Run: headless pygame with SDL's dummy video driver; simulated clock (each Clock.tick advances the game by its frame time, no real sleeping); random seed 0; keys injected as events and as key.get_pressed() state; mouse plan: one left click at the window centre at the start of phase 2, then a move to the lower-right quarter at the start of phase 3.
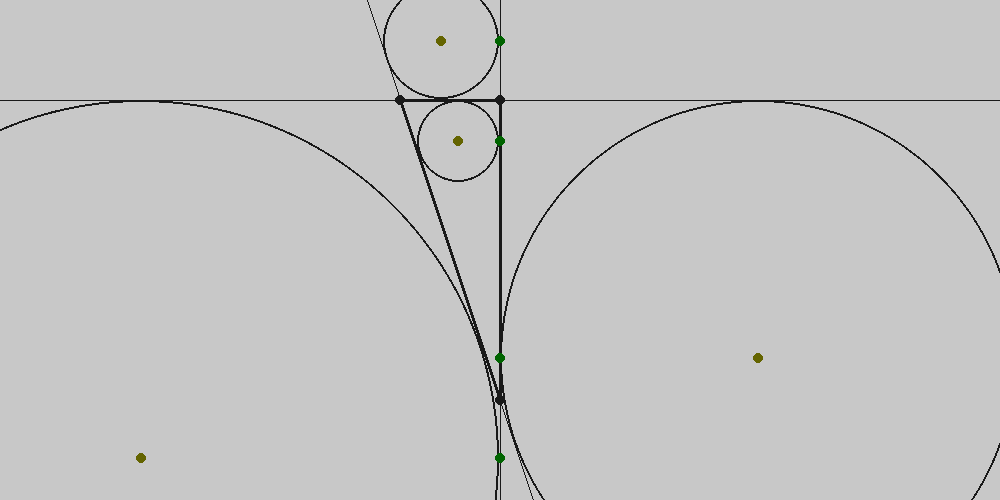
Frame 1 of 4 · flips 1–60 · no input
Frame 2 of 4 · flips 61–180 · clicked the window centre · tapped SPACE, RETURN · held RIGHT (→), D · screen unchanged from frame 1, image omitted
Frame 3 of 4 · flips 181–300 · moved the mouse to the lower-right quarter · held DOWN (↓), S · screen unchanged from frame 2, image omitted
Frame 4 of 4 · flips 301–420 · held LEFT (←), A, UP (↑), W · screen unchanged from frame 3, image omitted

The pygame program that drew these frames:

# -*- coding: utf-8 -*-
from __future__ import annotations
from typing import Tuple,List,Union,Dict,Callable
from pygame import *
init()
def rot90(v:Vector2,clock:bool=True)->Vector2:
    return Vector2(-int(clock)*v.y,int(clock)*v.x)
# План:
# 1)Створення початкових умов
# 2)Побудова структури на базі данних початкових умов
#   2.0)Розбиття побудови на менші частинки
#   2.1)Побудова елементарних частинок за допомогою базових функцій побудови
# 3)Динамічна зміна початкових умов

class Drawwer:
    win:Union[Surface,None]=None

    @staticmethod
    def drawPoint(self:Point):
        if Drawwer.noneColorCheck(self):
            draw.circle(Drawwer.win, self.color, self.xy, 5)

    @staticmethod
    def drawLine(self:Line):
        if Drawwer.noneColorCheck(self):
            if (self.endPoint-self.startPoint).magnitude_squared()==0:
                return
            direction=(self.endPoint-self.startPoint).normalize()
            draw.line(Drawwer.win,self.color,self.startPoint-direction*2000,self.startPoint+direction*2000)

    @staticmethod
    def drawSegment(self:Segment):
        if Drawwer.noneColorCheck(self):
            draw.line(Drawwer.win, self.color, self.startPoint.xy, self.endPoint.xy, 3)

    @staticmethod
    def drawCircle(self:Circle):
        if Drawwer.noneColorCheck(self):
            draw.circle(Drawwer.win, self.color, self.center.xy, self.radius, 2)

    @staticmethod
    def noneColorCheck(self):
        return self.color != None


    @staticmethod
    def setWin(win:Surface):
        Drawwer.win=win


class Point(Vector2):
    points:List[Point]=[]
    def __init__(self,pos:Union[List[float],None]=None,color:Union[Tuple[int,int,int],None]=None,isMoveable:bool=False,
                 dynamicPosition:Union[None,Callable]=None,management:Union[List,None]=None):
        self.dynamicPosition=dynamicPosition
        if self.dynamicPosition:
            management.append(self)
            pos=self.dynamicPosition()
        super(Point, self).__init__(pos)
        self.color=color
        self.isMoveable=isMoveable
        Point.points.append(self)

    def manage(self):
        self.xy=self.dynamicPosition()

    def draw(self):
        Drawwer.drawPoint(self)

    @staticmethod
    def drawAll():
        for point in Point.points:
            point.draw()

class Line:
    lines:List[Line]=[]
    def __init__(self,startPoint:Vector2,endPoint:Vector2,color:Union[Tuple[int,int,int],None]=None):
        self.startPoint = startPoint
        self.endPoint = endPoint
        self.color = color

        Line.lines.append(self)

    def draw(self):
        Drawwer.drawLine(self)

    @staticmethod
    def drawAll():
        for line in Line.lines:
            line.draw()

class Segment(Line):
    segments=[]
    def __init__(self,startPoint:Vector2,endPoint:Vector2,color:Union[Tuple[int,int,int],None]=None):
        super(Segment, self).__init__(startPoint,endPoint,color)
        Segment.segments.append(self)

    def draw(self):
        Drawwer.drawSegment(self)

class Circle:
    circles:List[Circle]=[]
    def __init__(self,center:Vector2,radius:Union[float,None]=None,color:Union[Tuple[int,int,int],None]=None,
                 dynamicRadius:Union[None,Callable]=None,management:Union[List,None]=None):
        self.center:Vector2=center
        self.color=color
        self.dynamicRadius=dynamicRadius
        if dynamicRadius:
            management.append(self)
            radius=self.dynamicRadius()
        self.radius: float = radius
        Circle.circles.append(self)


    def manage(self):
        self.radius=self.dynamicRadius()

    def draw(self):
        Drawwer.drawCircle(self)

    @staticmethod
    def drawAll():
        for circle in Circle.circles:
            circle.draw()

class PointMover:
    def __init__(self):
        self.currentPoint:Union[None,Point]=None

    def update(self):
        mPress=mouse.get_pressed()
        mPos:Vector2=Vector2(mouse.get_pos())
        if mPress[0]:
            if self.currentPoint==None:
                currentMin=2500
                for point in Point.points:
                    if point.isMoveable:
                        if (point-mPos).magnitude_squared()<currentMin:
                            currentMin = (point - mPos).magnitude_squared()
                            self.currentPoint=point

            if self.currentPoint!=None:
                self.currentPoint.xy=(mPos/10+self.currentPoint*9/10).xy
        else:
            self.currentPoint=None

class IntersectionFactory:
    def __init__(self,management:List):
        self.management=management

    def line2lineVectors(self,A:Vector2,B:Vector2,C:Vector2,D:Vector2):
        if (B-A).cross(D-C)==0:
            return []
        k=-(A-C).cross(D-C)/(B-A).cross(D-C)
        return A+k*(B-A)

    def line2line(self,l1:Line,l2:Line):
        A=l1.startPoint
        B=l1.endPoint
        C=l2.startPoint
        D=l2.endPoint
        if (B-A).cross(D-C)==0:
            return []
        k=-(A-C).cross(D-C)/(B-A).cross(D-C)
        return A+k*(B-A)

    def line2segment(self,l:Line,s:Segment):
        A=s.startPoint
        B=s.endPoint
        C=l.startPoint
        D=l.endPoint
        if (B-A).cross(D-C)==0:
            return []
        k=-(A-C).cross(D-C)/(B-A).cross(D-C)
        if 0<=k and k<=1:
            return A + k * (B - A)
        return[]

    def line2segmentVectors(self,A:Vector2,B:Vector2,C:Vector2,D:Vector2):
        """
        :param A: segment start
        :param B: segment end
        :param C: line start
        :param D: line end
        :return: intersection
        """
        if (B-A).cross(D-C)==0:
            return []
        k=-(A-C).cross(D-C)/(B-A).cross(D-C)
        if 0<=k and k<=1:
            return A + k * (B - A)
        return[]

    def segment2segment(self,A:Vector2,B:Vector2,C:Vector2,D:Vector2):
        if (B-A).cross(D-C)==0:
            return []
        k=-(A-C).cross(D-C)/(B-A).cross(D-C)
        d=-(C-A).cross(B-A)/(D-C).cross(B-A)
        if 0<=k and k<=1 and 0<=d and d<=1:
            return A + k * (B - A)
        return[]

    def line2circle(self,l:Line,c:Circle):
        A=l.startPoint
        B=l.endPoint
        C=c.center
        a=(A-B).magnitude_squared()
        b=2*(A-B).dot(C-A)
        c=(C-A).magnitude_squared()-c.radius**2
        d=b**2-4*a*c
        if d<0:
            return []
        if d==0:
            k=-b/2/a
            return [A+k*(B-A)]
        if d>0:
            k1=(-b+d**0.5)/2/a
            k2=(-b-d**0.5)/2/a
            return [A+k1*(B-A),A+k2*(B-A)]

    def segment2circle(self,s:Segment,c:Circle):
        A=s.startPoint
        B=s.endPoint
        C=c.center
        a=(A-B).magnitude_squared()
        b=2*(A-B).dot(C-A)
        c=(C-A).magnitude_squared()-c.radius**2
        d=b**2-4*a*c
        if d<0:
            return []
        if d==0:
            k=-b/2/a
            if 0<k and k<1:
                return [A+k*(B-A)]
        if d>0:
            k1=(-b+d**0.5)/2/a
            k2=(-b-d**0.5)/2/a
            res=[]
            if 0<k1 and k1<1:
                res.append(A+k1*(B-A))
            if 0<k2 and k2<1:
                res.append(A+k2*(B-A))
            return res

    def circle2circle(self,c1:Circle,c2:Circle):
        B=c1.center
        C=c2.center

        R1=c1.radius
        R2=c2.radius

        x=(R1**2+(B-C).magnitude_squared()-R2**2)/2/(B-C).magnitude_squared()*(C-B)
        if R1**2<x.magnitude_squared():
            return []
        if R1**2==x.magnitude_squared():
            return [B+x]
        y=rot90(C-B).normalize()*(R1**2-x.magnitude_squared())**0.5
        return [B+x+y,B+x-y]


def buildTriangle(p1,p2,p3):
    s1=Segment(p1,p2,color=(25,25,25))
    s2=Segment(p2,p3,color=(25,25,25))
    s3=Segment(p3,p1,color=(25,25,25))
    return s1,s2,s3


def buildBisector(p,l1:Line,l2:Line,factory:IntersectionFactory,orientation:Tuple[bool,bool]=(False,False),
                  color:Union[None,Tuple[int,int,int]]=None):
    c1=Circle(p,25,None)
    p11=Point(dynamicPosition=lambda :factory.line2circle(l1,c1)[int(orientation[0])],management=factory.management)
    p12=Point(dynamicPosition=lambda :factory.line2circle(l2,c1)[int(orientation[1])],management=factory.management)
    bisector=buildMedianPerpendicular(p11,p12,factory,color)
    return bisector

def buildCevian(p:Point,l:Line,s:Segment,factory:IntersectionFactory):
    p2=Point(dynamicPosition=lambda:factory.line2line(l,s),management=factory.management)
    Segment(p,p2,(250,0,0))

def buildMedianPerpendicular(p1:Point,p2:Point,factory:IntersectionFactory,color:Union[None,Tuple[int,int,int]]=None):
    c1=Circle(p1,dynamicRadius=lambda:(p1-p2).magnitude(),management=factory.management)
    c2=Circle(p2,dynamicRadius=lambda:(p1-p2).magnitude(),management=factory.management)
    p3=Point(dynamicPosition=lambda:factory.circle2circle(c1,c2)[0],management=factory.management)
    p4 = Point(dynamicPosition=lambda: factory.circle2circle(c1, c2)[1],management=factory.management)
    medianPerpendicular=Line(p3,p4,color)
    return medianPerpendicular

def buildNormal(p:Point,l:Line,factory:IntersectionFactory,color:Union[None,Tuple[int,int,int]]=None):
    c=Circle(p,dynamicRadius=lambda:(l.startPoint-p).magnitude(),management=factory.management)
    p1=Point(dynamicPosition=lambda:factory.line2circle(l,c)[0],management=factory.management)
    p2=Point(dynamicPosition=lambda:factory.line2circle(l,c)[1],management=factory.management)
    normal=buildMedianPerpendicular(p1,p2,factory,color)
    return normal

def buildExternallyInscribedCircle(p1,p2,l1,l2,l3,orientation,factory):
    b1 = buildBisector(p1, l2, l3, factory, (False,orientation[0]))
    b2 = buildBisector(p2, l1, l3, factory, (False,orientation[1]))
    o2 = Point(color=(100, 100, 0), dynamicPosition=lambda: factory.line2line(b1, b2), management=factory.management)
    normal2 = buildNormal(o2, l1, factory, None)
    h2 = Point(color=(0, 100, 0), dynamicPosition=lambda: factory.line2line(l1, normal2), management=factory.management)
    c2 = Circle(o2, dynamicRadius=lambda: (h2 - o2).magnitude(), management=factory.management, color=(25, 25, 25))

def build(p1,p2,p3,factory):
    s1,s2,s3=buildTriangle(p1,p2,p3)

    l1=Line(p2,p3,(25,25,25))
    l2=Line(p1,p3,(25,25,25))
    l3=Line(p1,p2,(25,25,25))

    buildExternallyInscribedCircle(p1,p2,l1,l2,l3,(False,False),factory)
    buildExternallyInscribedCircle(p1, p2, l1, l2, l3, (True, False), factory)
    buildExternallyInscribedCircle(p1, p2, l1, l2, l3,(True, True), factory)
    buildExternallyInscribedCircle(p1, p2, l1, l2, l3, (False, True), factory)


def manage(management):
    for object in management:
        object.manage()

class Game:
    def __init__(self):
        self.WIDTH=1000
        self.HEIGHT=500
        self.FPS=60
        self.BACKGROUND=(200,200,200)

        self.win=display.set_mode((self.WIDTH,self.HEIGHT))
        self.clock=time.Clock()
        self.isRunning=True


        p1=Point([400,100],isMoveable=True,color=(25,25,25))
        p2=Point([500,100],isMoveable=True,color=(25,25,25))
        p3=Point([500, 400],isMoveable=True,color=(25,25,25))

        self.pointMover=PointMover()
        self.management:List[any]=[]
        self.intersection=IntersectionFactory(self.management)
        Drawwer.setWin(self.win)
        build(p1, p2, p3,self.intersection)
    def update(self):
        for even in event.get():
            if even.type==QUIT:
                self.stop()
        self.pointMover.update()
        manage(self.management)

    def draw(self):
        Line.drawAll()
        Circle.drawAll()
        Point.drawAll()


    def windowUpdate(self):
        display.update()
        self.win.fill(self.BACKGROUND)
        display.set_caption(str(round(self.clock.get_fps())))
        self.clock.tick(self.FPS)

    def run(self):
        while self.isRunning:
            self.update()
            self.draw()
            self.windowUpdate()
        quit()

    def stop(self):
        self.isRunning=False

if __name__=="__main__":
    game=Game()
    game.run()
